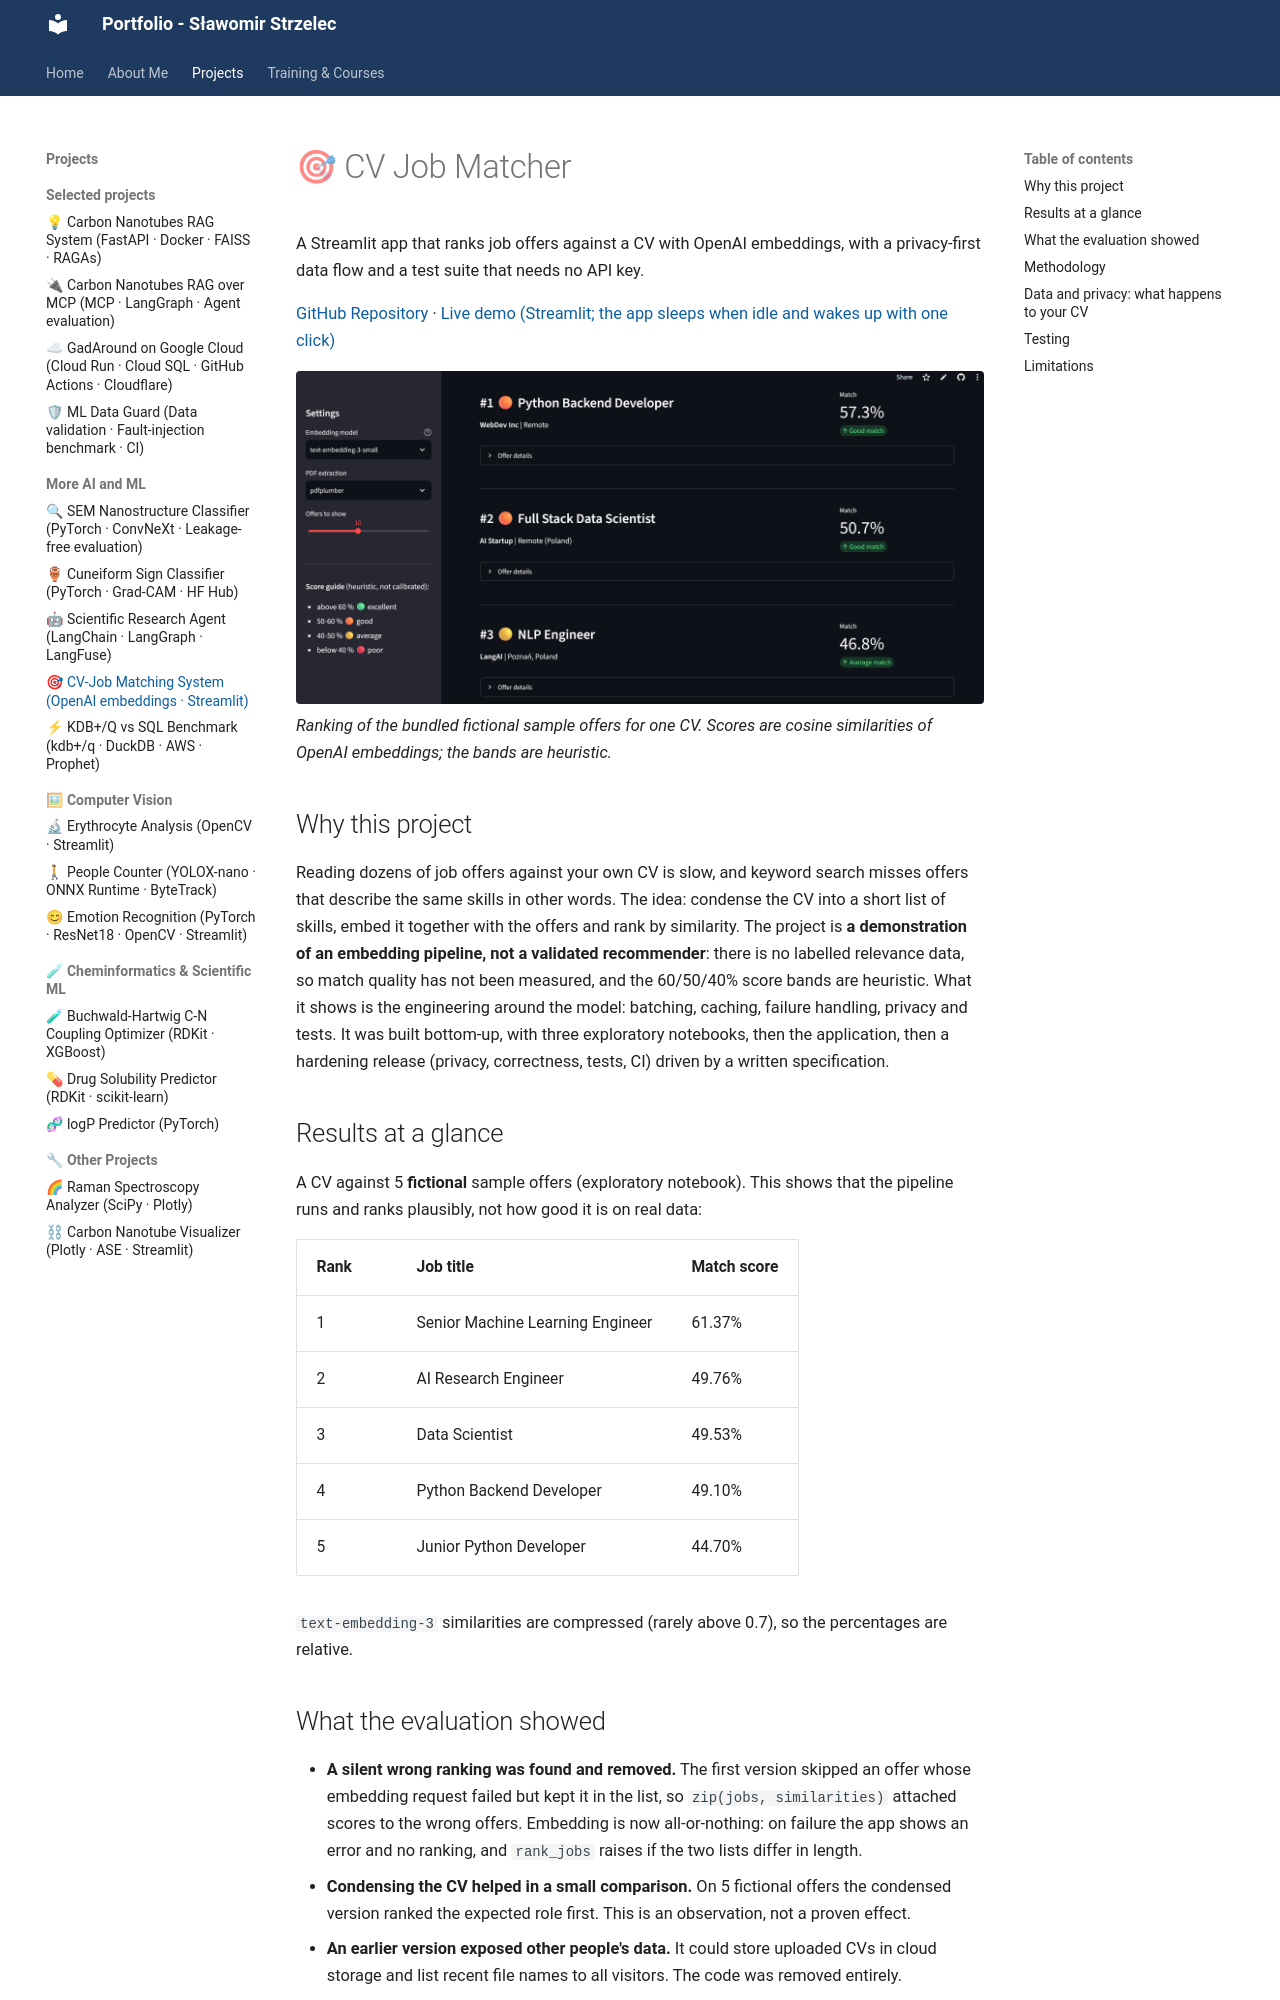

repository: slastrzelec/portfolio · page: cv-job-matcher/index.html · generator: mkdocs

# 🎯 CV Job Matcher

A Streamlit app that ranks job offers against a CV with OpenAI embeddings, with a privacy-first data flow and a test suite that needs no API key.

<a href="https://github.com/slastrzelec/azure-cv-matching-openai-embeddings" target="_blank" rel="noopener noreferrer">GitHub Repository</a> · <a href="https://cv-matching-openai-embeddings.streamlit.app/" target="_blank" rel="noopener noreferrer">Live demo (Streamlit; the app sleeps when idle and wakes up with one click)</a>

![Ranked offers with match scores](app_results.png)
*Ranking of the bundled fictional sample offers for one CV. Scores are cosine similarities of OpenAI embeddings; the bands are heuristic.*

## Why this project

Reading dozens of job offers against your own CV is slow, and keyword search misses offers that describe the same skills in other words. The idea: condense the CV into a short list of skills, embed it together with the offers and rank by similarity. The project is **a demonstration of an embedding pipeline, not a validated recommender**: there is no labelled relevance data, so match quality has not been measured, and the 60/50/40% score bands are heuristic. What it shows is the engineering around the model: batching, caching, failure handling, privacy and tests. It was built bottom-up, with three exploratory notebooks, then the application, then a hardening release (privacy, correctness, tests, CI) driven by a written specification.

## Results at a glance

A CV against 5 **fictional** sample offers (exploratory notebook). This shows that the pipeline runs and ranks plausibly, not how good it is on real data:

| Rank | Job title | Match score |
|---|---|---|
| 1 | Senior Machine Learning Engineer | 61.37% |
| 2 | AI Research Engineer | 49.76% |
| 3 | Data Scientist | 49.53% |
| 4 | Python Backend Developer | 49.10% |
| 5 | Junior Python Developer | 44.70% |

`text-embedding-3` similarities are compressed (rarely above 0.7), so the percentages are relative.

## What the evaluation showed

- **A silent wrong ranking was found and removed.** The first version skipped an offer whose embedding request failed but kept it in the list, so `zip(jobs, similarities)` attached scores to the wrong offers. Embedding is now all-or-nothing: on failure the app shows an error and no ranking, and `rank_jobs` raises if the two lists differ in length.
- **Condensing the CV helped in a small comparison.** On 5 fictional offers the condensed version ranked the expected role first. This is an observation, not a proven effect.
- **An earlier version exposed other people's data.** It could store uploaded CVs in cloud storage and list recent file names to all visitors. The code was removed entirely.
